Photos from the image-classification dataset "dataset" in the GitHub repository rickyreyes10/ResNet50_transfer_learning_with_Soccer_Dataset. Its 10 classes are: soccer ball, soccer boots cleat, soccer goal net, soccer goalkeeper glove, soccer indoor soccer shoe, soccer jersey, soccer pants, soccer shin pads, soccer socks, soccer turf shoe.

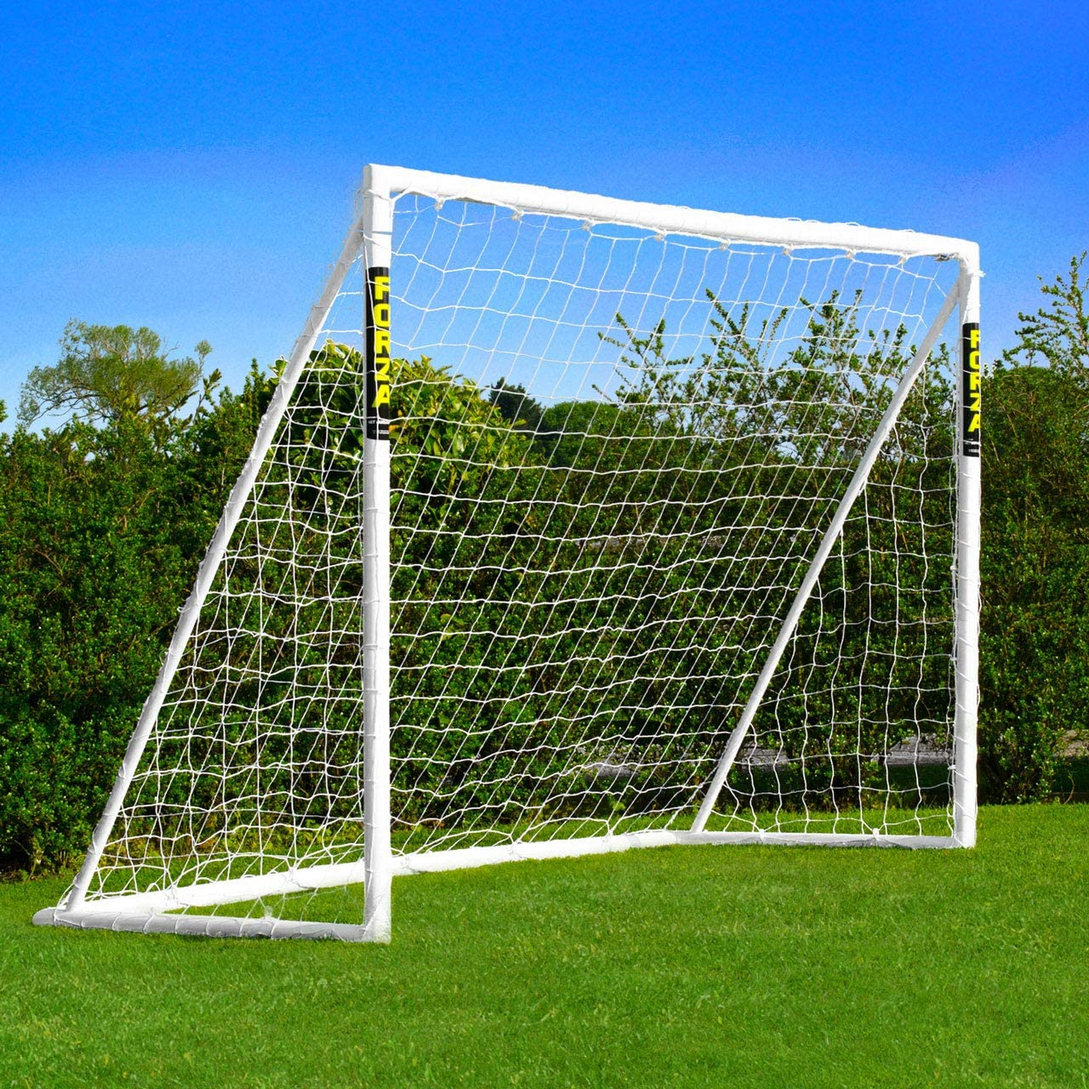
Label: soccer goal net

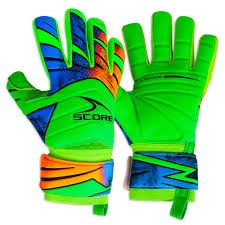
Label: soccer goalkeeper glove

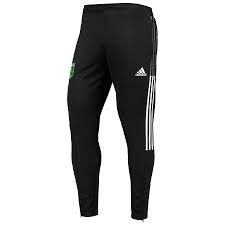
Label: soccer pants

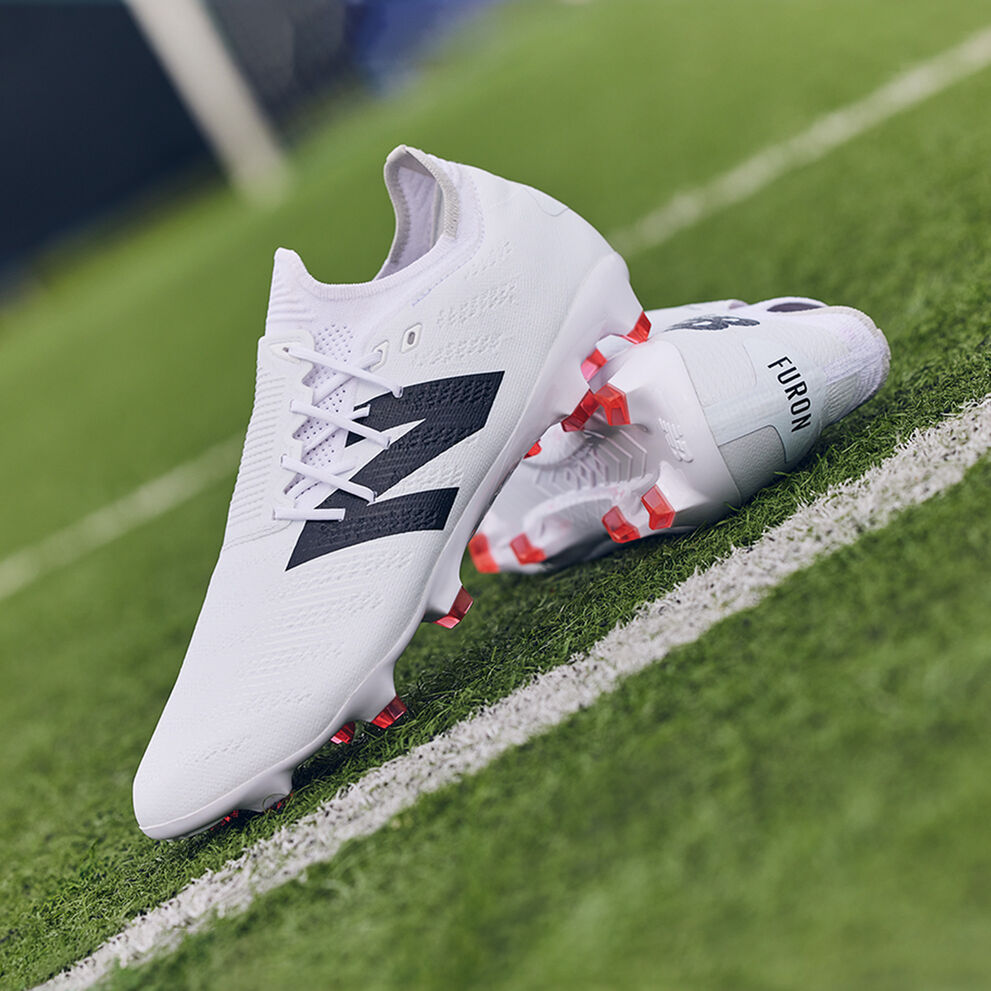
Label: soccer boots cleat

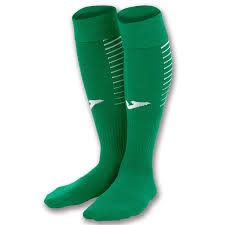
Label: soccer socks

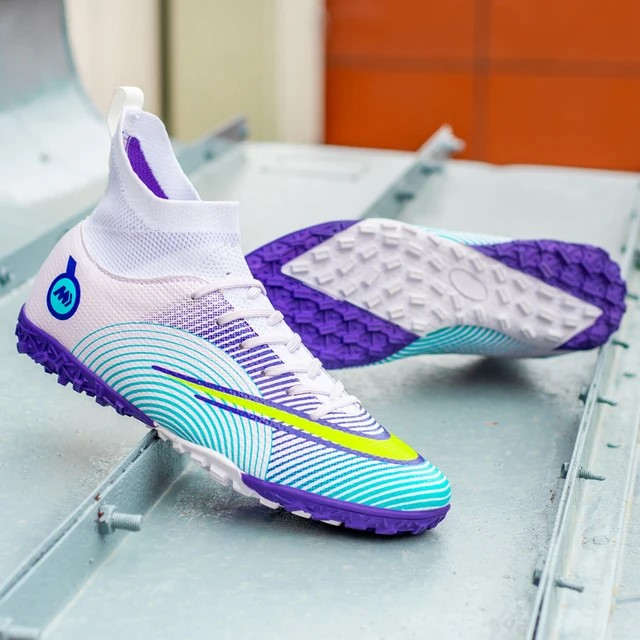
Label: soccer turf shoe
